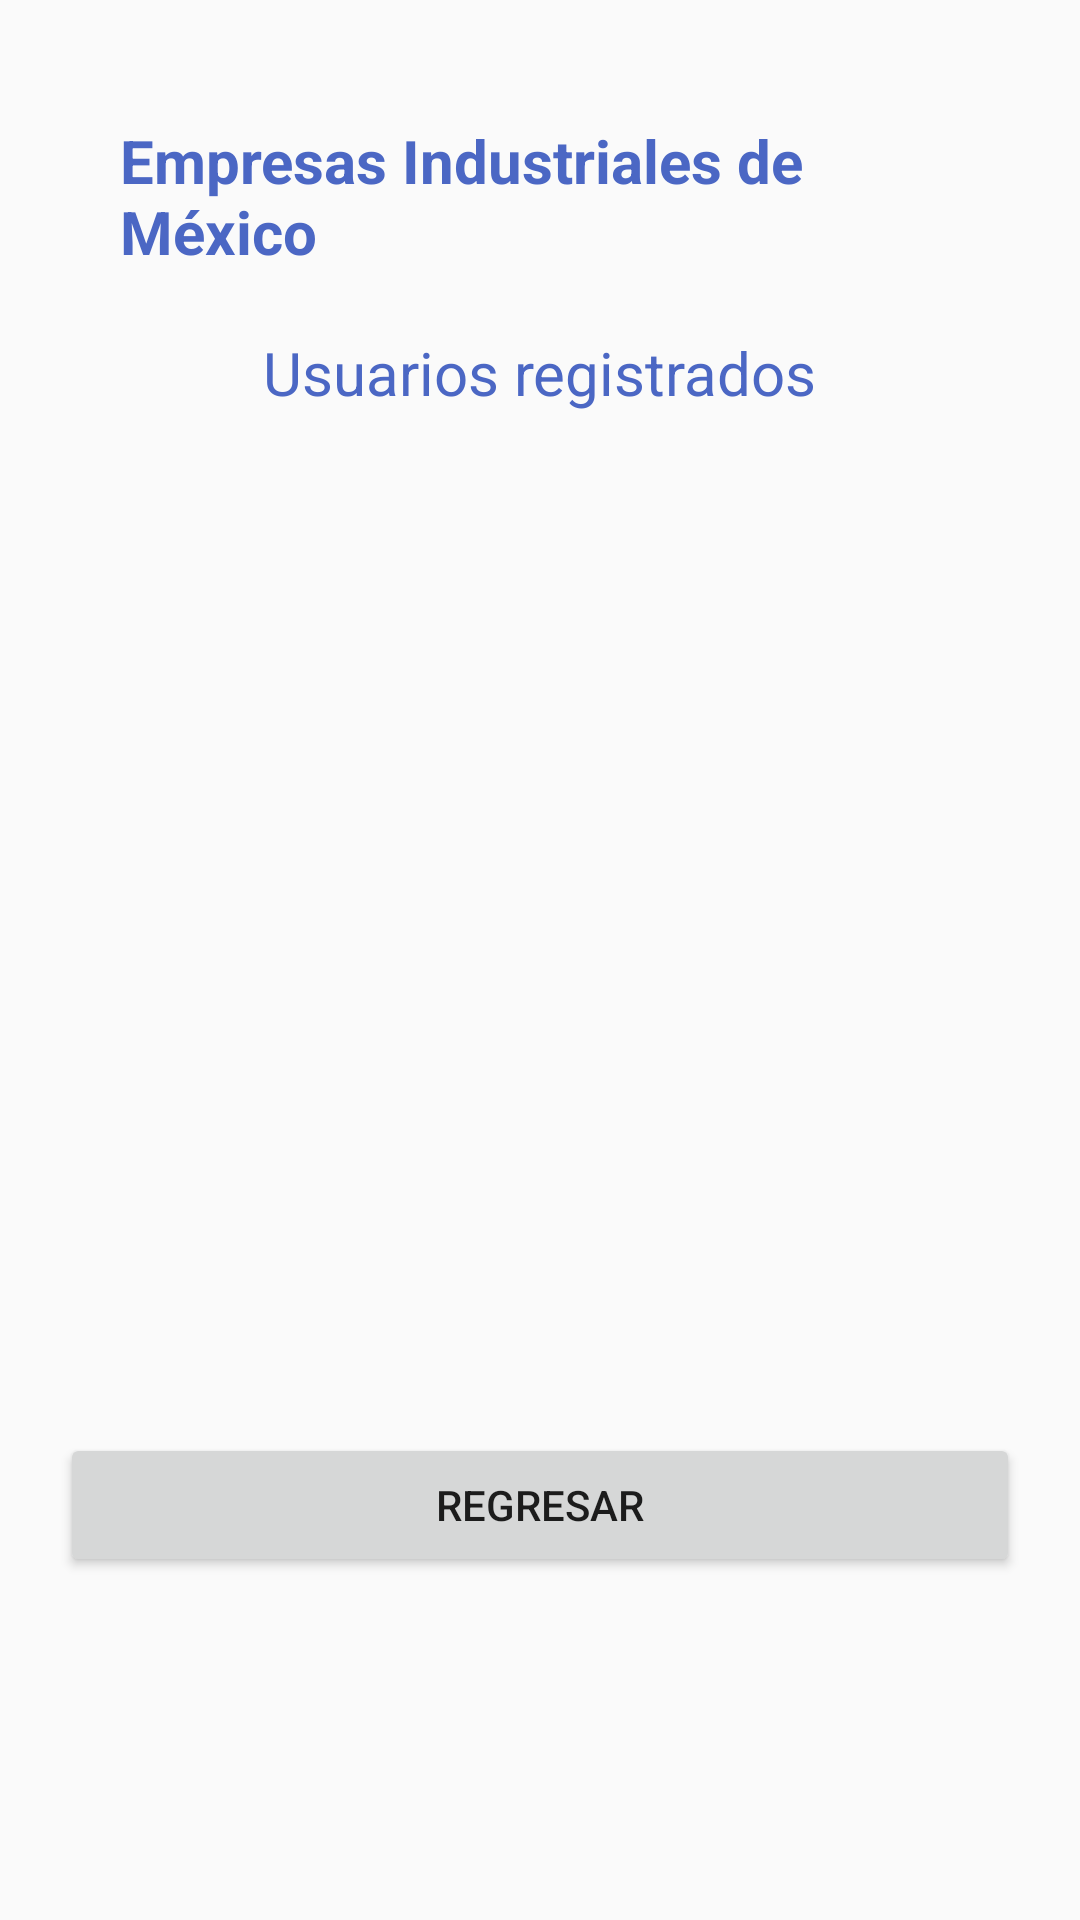

This screen was rendered from an Android layout file. Write that file and the resources it references.
<!-- AndroidManifest.xml: application theme Theme.AppCompat.Light -->
<!-- res/layout/activity_lista.xml -->
<?xml version="1.0" encoding="utf-8"?>
<androidx.constraintlayout.widget.ConstraintLayout xmlns:android="http://schemas.android.com/apk/res/android"
    xmlns:app="http://schemas.android.com/apk/res-auto"
    xmlns:tools="http://schemas.android.com/tools"
    android:layout_width="match_parent"
    android:layout_height="match_parent"
    tools:context=".MainActivity">

    <LinearLayout
        android:layout_width="match_parent"
        android:layout_height="match_parent"
        android:layout_margin="20dp"
        android:orientation="vertical">

        <TextView
            android:id="@+id/lblTitulo"
            android:layout_width="wrap_content"
            android:layout_height="wrap_content"
            android:text="Empresas Industriales de México"
            android:layout_margin="20dp"
            android:textSize="20dp"
            android:textColor="@color/texto"
            android:layout_gravity="center"
            android:textStyle="bold" />
        <TextView
            android:id="@+id/lblSubtitulo"
            android:layout_width="wrap_content"
            android:layout_height="wrap_content"
            android:text="Usuarios registrados"
            android:layout_marginBottom="20dp"
            android:textSize="20dp"
            android:textColor="@color/texto"
            android:layout_gravity="center" />

        <androidx.recyclerview.widget.RecyclerView
            android:layout_width="match_parent"
            android:layout_height="320dp"
            android:id="@+id/listaUsuarios">

        </androidx.recyclerview.widget.RecyclerView>

        <Button
            android:layout_width="match_parent"
            android:layout_height="wrap_content"
            android:text="Regresar"
            android:id="@+id/btnRegresar"
            ></Button>

    </LinearLayout>

</androidx.constraintlayout.widget.ConstraintLayout>
<!-- resources referenced by this layout -->
<resources>
  <color name="texto">#4b67c4</color>
</resources>
